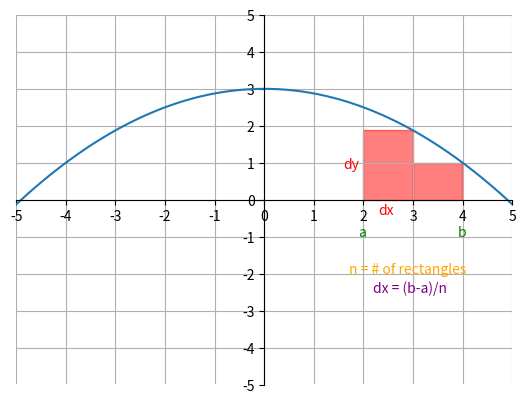

Python code for this plot:
import matplotlib.pyplot as plt
import numpy as np

x = np.arange(-5, 5, .01)
y = -0.125 * x * x + 3
x1 = np.arange(2, 3, .01)
x2 = np.arange(3, 4, .01)
y1 = np.linspace(0, 0, 100)
y2 = np.linspace(-9/8 + 3, -9/8 + 3, 100)
y4 = np.linspace(1, 1, 100)

ax = plt.gca()
ax.spines['top'].set_color('none')
ax.spines['left'].set_position('zero')
ax.spines['right'].set_color('none')
ax.spines['bottom'].set_position('zero')

plt.xlim(-5, 5)
plt.ylim(-5, 5)
plt.xticks(np.arange(min(x), max(x)+1, 1.0))
plt.yticks(np.arange(-5, 5+1, 1.0))
plt.plot(x, y)

ax.fill_between(x1, y1, y2, color="red", alpha=0.5)
ax.fill_between(x2, y1, y4, color="red", alpha=0.5)

plt.text(2.3, -.4, "dx", color="red")
plt.text(1.6, .85, "dy", color="red")

plt.text(1.9, -1, "a", color="green")
plt.text(3.9, -1, "b", color="green")
plt.text(1.7, -2, "n = # of rectangles", color="orange")
plt.text(2.2, -2.5, "dx = (b-a)/n", color="purple")

plt.grid(True)
plt.show()